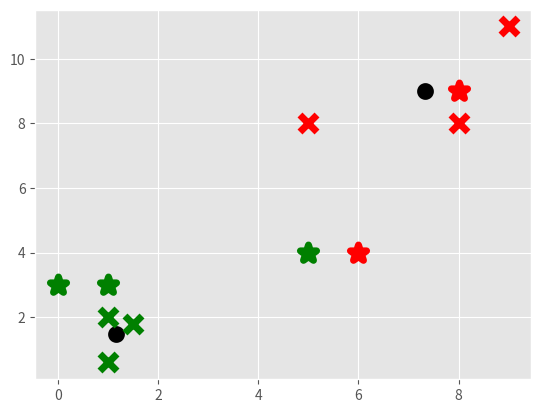

Recreate this plot in Python.
import matplotlib.pyplot as plt
from matplotlib import style
style.use('ggplot')
import numpy as np

X = np.array([[1, 2],
              [1.5, 1.8],
              [5, 8 ],
              [8, 8],
              [1, 0.6],
              [9,11]])

# plt.scatter(X[:,0], X[:,1], s=150)
# plt.show()
colors = 10*["g","r","c","b","k"]

class K_Means:
    def __init__(self, k=2, tol=0.001, max_iter=100):
        self.k = k
        self.tol = tol
        self.max_iter = max_iter
        
        #added for my iterations
        self.dist = 0

    def fit(self,data):

        self.centroids = {}

        for i in range(self.k):
            self.centroids[i] = data[i]

        for i in range(self.max_iter):
            self.classifications = {}

            for i in range(self.k):
                self.classifications[i] = []

            for featureset in data:
                distances = [np.linalg.norm(featureset-self.centroids[i]) for i in self.centroids]
                classification = distances.index(min(distances))
                self.classifications[classification].append(featureset)

            prev_centroids = dict(self.centroids)

            for classification in self.classifications:
                self.centroids[classification] = np.average(self.classifications[classification],axis=0)
            optimized = True

            for c in self.centroids:
                original_centroid = prev_centroids[c]
                current_centroid = self.centroids[c]
                if np.sum((current_centroid-original_centroid)/original_centroid*100.0) > self.tol:
                    # print(np.sum((current_centroid-original_centroid)/original_centroid*100.0))
                    optimized = False
            self.dist +=1
            
            if optimized:
                print("Iterations: ",self.dist)
                break;
    
    def predict(self,data):
        distances = [np.linalg.norm(data-self.centroids[centroid]) for centroid in self.centroids]
        classification = distances.index(min(distances))
        return classification

clf = K_Means()
clf.fit(data=X)
for centroid in clf.centroids:
    plt.scatter(clf.centroids[centroid][0], clf.centroids[centroid][1],
                marker="o", color="k", s=50, linewidths=5)

for classification in clf.classifications:
    color = colors[classification]
    for featureset in clf.classifications[classification]:
        plt.scatter(featureset[0], featureset[1], marker="x", color=color, s=150, linewidths=5)

unknowns = np.array([[1,3],
                     [8,9],
                     [0,3],
                     [5,4],
                     [6,4],])

for unknown in unknowns:
    classification = clf.predict(unknown)
    plt.scatter(unknown[0], unknown[1], marker="*", color=colors[classification], s=150, linewidths=5)


plt.show()